Photos from the image-classification dataset "test-categorical" in the GitHub repository igonzalezespi/TFG. Its 4 classes are: altogrado, ascus, bajogrado, benign.

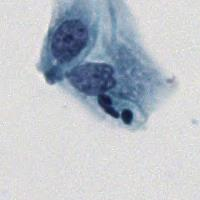
Label: bajogrado

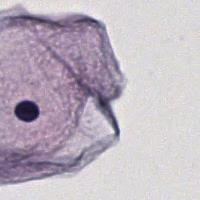
Label: benign

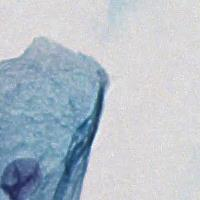
Label: benign

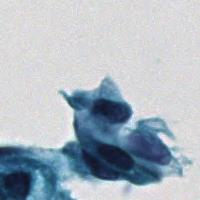
Label: altogrado

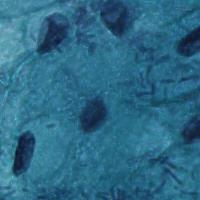
Label: benign

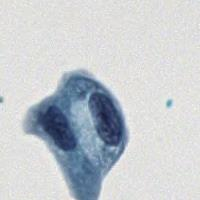
Label: ascus
